Run: headless pygame with SDL's dummy video driver; simulated clock (each Clock.tick advances the game by its frame time, no real sleeping); random seed 0; keys injected as events and as key.get_pressed() state; mouse plan: one left click at the window centre at the start of phase 2, then a move to the lower-right quarter at the start of phase 3.
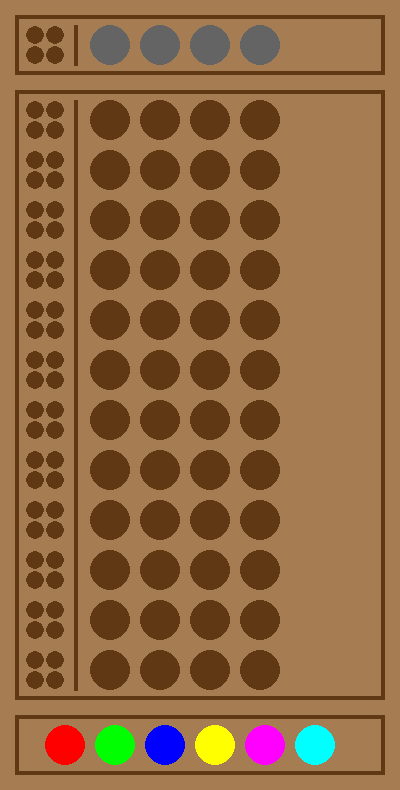
Frame 1 of 4 · flips 1–60 · no input
Frame 2 of 4 · flips 61–180 · clicked the window centre · tapped SPACE, RETURN · held RIGHT (→), D · screen unchanged from frame 1, image omitted
Frame 3 of 4 · flips 181–300 · moved the mouse to the lower-right quarter · held DOWN (↓), S · screen unchanged from frame 2, image omitted
Frame 4 of 4 · flips 301–420 · held LEFT (←), A, UP (↑), W · screen unchanged from frame 3, image omitted

The pygame program that drew these frames:

# Skeleton for a pygame Mastemind project
import pygame, sys, random, math
from pygame.locals import *
FPS = 30 # frames per second, the general speed of the program
WINDOWWIDTH = 400 # size of window's width in pixels
WINDOWHEIGHT = 790 # size of windows' height in pixels
REVEALSPEED = 16 # speed boxes' sliding reveals and covers
COLUMNS = 4 # number of columns of icons
ROWS = 12 # number of rows of icons
XMARGIN = 15
YMARGIN = 15

# define colors
BACKGROUND = (166, 124, 82)
EMPTYHOLE = (96, 56, 19)
GRAY = (100, 100, 100)
WHITE = (255, 255, 255)
BLACK = (0, 0, 0)
RED = (255, 0, 0)
GREEN = (0, 255, 0)
BLUE = (0, 0, 255)
YELLOW = (255, 255, 0)
PURPLE = (255, 0, 255)
CYAN = (0, 255, 255)
BALLCOLORS = (RED, GREEN, BLUE, YELLOW, PURPLE, CYAN)
PINCOLORS = (WHITE, BLACK)

# initialize pygame and create window
pygame.init()
pygame.mixer.init()
screen = pygame.display.set_mode((WINDOWWIDTH, WINDOWHEIGHT))
pygame.display.set_caption("Mastermind")
font = pygame.font.SysFont('Arial', 20)
clock = pygame.time.Clock()

def main():
    mousex = 0 # used to store x coordinate of mouse event
    mousey = 0 # used to store y coordinate of mouse event

    screen.fill(BACKGROUND)
    drawClearBoard()
    filledHoles = generateFilledHoles(False)
    currentRow = 0
    currentBall = 0
    # game loop
    running = True
    while running:
        mouseClicked = False
        selectedColor = None
        removeBall = False
        # keep loop running at the right speed
        clock.tick(FPS)
        for event in pygame.event.get(): # event handling loop
            if event.type == QUIT or (event.type == KEYUP and event.key == K_ESCAPE):
                pygame.quit()
                sys.exit()
            elif event.type == MOUSEMOTION:
                mousex, mousey = event.pos
            elif event.type == MOUSEBUTTONUP:
                mousex, mousey = event.pos
                mouseClicked = True
        if mouseClicked:
            if mousey > 725:
                print("DODAWANIE")
                for i in range(len(BALLCOLORS)):
                    if mousex>(45+(i*50)) and mousex < (95+(i*50)):
                        sqx = (mousex - (65+(i*50)))**2
                        sqy = (mousey - 745)**2
                        if sqx+sqy < 400:
                            selectedColor = BALLCOLORS[i]
                            break;
            if mousey < (690-(currentRow*50)) and mousey > (650-(currentRow*50)):
                if currentBall == 3 and mousex>310:
                    pygame.draw.rect(screen, BACKGROUND, (XMARGIN+295, YMARGIN+(635-currentRow*50), 60, 40))
                    currentRow += 1
                else:
                    print("USUWANIE")
                    removeBall = True

        if mouseClicked and selectedColor:
            row, ball = getStatus(filledHoles)
            if currentRow == row:
                pygame.draw.circle(screen, selectedColor, (XMARGIN+95+(ball*50), YMARGIN+(655-row*50)), 20)
                filledHoles[row][ball] = True
                currentBall = ball
                if ball == 3:
                      pygame.draw.rect(screen, EMPTYHOLE, (XMARGIN+295, YMARGIN+(635-currentRow*50), 60, 40))
        pygame.display.flip()

def drawClearBoard():
    # first block
    pygame.draw.rect(screen, EMPTYHOLE, (XMARGIN, YMARGIN, WINDOWWIDTH-(2*XMARGIN), 60), 4)
    pygame.draw.line(screen, EMPTYHOLE, (75, 25), (75, 65), 4)
    for i in range(1,3):
        for j in range(1,3):
            pygame.draw.circle(screen, EMPTYHOLE, (XMARGIN+(i*20), YMARGIN+(j*20)), 9)
    for i in range (COLUMNS):
        pygame.draw.circle(screen, GRAY, (XMARGIN+95+(i*50), YMARGIN+30), 20)
    # second block
    pygame.draw.rect(screen, EMPTYHOLE, (XMARGIN, YMARGIN+75, WINDOWWIDTH-(2*XMARGIN), 610), 4)
    pygame.draw.line(screen, EMPTYHOLE, (75, 100), (75, 690), 4)
    for row in range(ROWS):
        for i in range(1,3):
            for j in range(1,3):
                pygame.draw.circle(screen, EMPTYHOLE, (XMARGIN+(i*20), YMARGIN+(625-row*50)+(j*20)), 9)
        for i in range (COLUMNS):
            pygame.draw.circle(screen, EMPTYHOLE, (XMARGIN+95+(i*50), YMARGIN+(655-row*50)), 20)
    # third block
    pygame.draw.rect(screen, EMPTYHOLE, (XMARGIN, YMARGIN+700, WINDOWWIDTH-(2*XMARGIN), 60), 4)
    i = 1
    for color in BALLCOLORS:
        pygame.draw.circle(screen, color, (XMARGIN+(i*50), YMARGIN+730), 20)
        i += 1

def generateFilledHoles(val):
    filledHoles = []
    for i in range(ROWS):
        filledHoles.append([val] * COLUMNS)
    return filledHoles

def getStatus(filledHoles):
    for r in range(ROWS):
        for c in range(COLUMNS):
            if filledHoles[r][c] == False:
                return (r, c)

if __name__ == '__main__':
    main()
